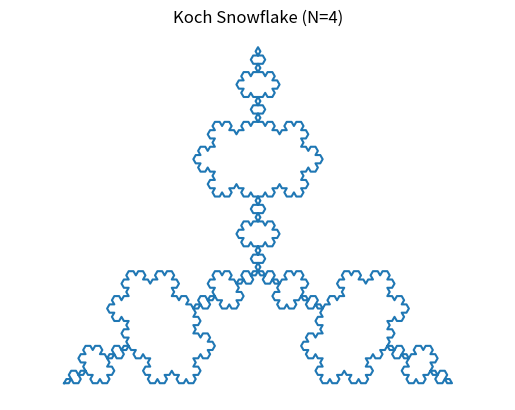
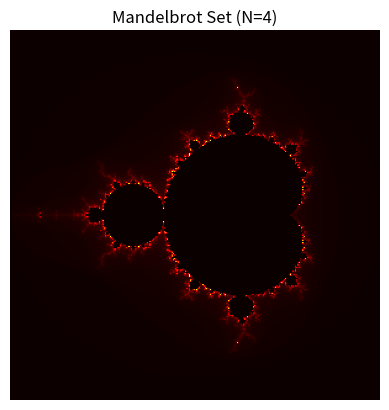
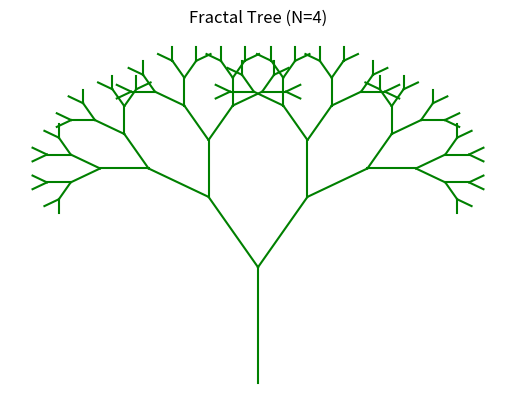
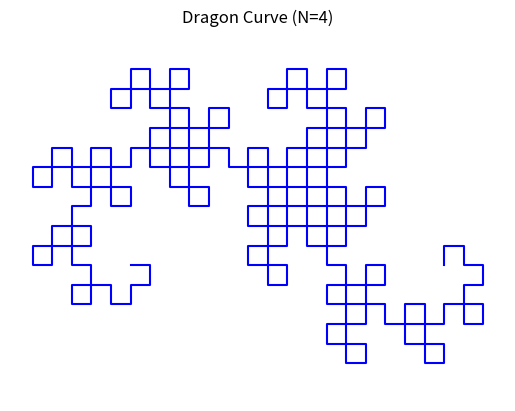

The script that saved these images, in order:
import numpy as np
import matplotlib.pyplot as plt
import time

N = 4  # Profundidade/complexidade

# --- Koch Snowflake ---
def koch_snowflake(order, scale=10):
    def koch_curve(p1, p2, order):
        if order == 0:
            return [p1, p2]
        else:
            p1, p2 = np.array(p1), np.array(p2)
            delta = p2 - p1
            pA = p1 + delta / 3
            pB = p1 + delta * 2 / 3
            pC = pA + rotate60(delta / 3)
            return (
                koch_curve(p1, pA, order - 1) +
                koch_curve(pA, pC, order - 1)[1:] +
                koch_curve(pC, pB, order - 1)[1:] +
                koch_curve(pB, p2, order - 1)[1:]
            )

    def rotate60(v):
        angle = np.pi / 3
        rot = np.array([[np.cos(angle), -np.sin(angle)],
                        [np.sin(angle), np.cos(angle)]])
        return rot @ v

    p0 = np.array([0, 0])
    p1 = np.array([scale, 0])
    p2 = rotate60(p1 - p0) + p0
    pts = koch_curve(p0, p1, order)[:-1]
    pts += koch_curve(p1, p2, order)[:-1]
    pts += koch_curve(p2, p0, order)
    return np.array(pts)

# --- Mandelbrot ---
def mandelbrot(width, height, xlim, ylim, max_iter=100):
    x = np.linspace(*xlim, width)
    y = np.linspace(*ylim, height)
    X, Y = np.meshgrid(x, y)
    C = X + 1j * Y
    Z = np.zeros_like(C)
    div_time = np.zeros(Z.shape, dtype=int)

    for i in range(max_iter):
        Z = Z**2 + C
        diverge = np.abs(Z) > 2
        div_now = diverge & (div_time == 0)
        div_time[div_now] = i
        Z[diverge] = 2
    return div_time

# --- Binary Tree ---
def binary_tree(x, y, angle, depth, branch_length, lines):
    if depth == 0:
        return
    x2 = x + branch_length * np.cos(angle)
    y2 = y + branch_length * np.sin(angle)
    lines.append(((x, y), (x2, y2)))
    binary_tree(x2, y2, angle - np.pi/6, depth - 1, branch_length * 0.7, lines)
    binary_tree(x2, y2, angle + np.pi/6, depth - 1, branch_length * 0.7, lines)

# --- Dragon Curve ---
def dragon_curve(order):
    def build_sequence(order):
        seq = 'F'
        for _ in range(order):
            seq = seq + 'L' + ''.join('R' if c == 'L' else 'L' if c == 'R' else c for c in reversed(seq))
        return seq

    seq = build_sequence(order)
    dirs = {'F': (1, 0), 'L': -np.pi/2, 'R': np.pi/2}
    x, y = [0], [0]
    angle = 0

    for cmd in seq:
        if cmd == 'F':
            x.append(x[-1] + np.cos(angle))
            y.append(y[-1] + np.sin(angle))
        elif cmd in 'LR':
            angle += dirs[cmd]
    return x, y

# --- Koch ---
start = time.time()
pts = koch_snowflake(order=N)
elapsed = time.time() - start
print(f"Koch Snowflake: {elapsed:.3f} segundos")

plt.figure()
plt.plot(pts[:, 0], pts[:, 1])
plt.title(f"Koch Snowflake (N={N})")
plt.axis("equal")
plt.axis("off")
plt.show()

# --- Mandelbrot ---
start = time.time()
mandelbrot_res = 100 + N * 50
mandelbrot_iter = 50 + N * 50
img = mandelbrot(mandelbrot_res, mandelbrot_res, (-2, 1), (-1.5, 1.5), max_iter=mandelbrot_iter)
elapsed = time.time() - start
print(f"Mandelbrot Set: {elapsed:.3f} segundos")

plt.figure()
plt.imshow(img, cmap='hot', extent=(-2, 1, -1.5, 1.5))
plt.title(f"Mandelbrot Set (N={N})")
plt.axis("off")
plt.show()

# --- Binary Tree ---
start = time.time()
lines = []
binary_tree(0, -1, np.pi/2, N + 3, 0.3, lines)
elapsed = time.time() - start
print(f"Fractal Tree: {elapsed:.3f} segundos")

plt.figure()
for (x0, y0), (x1, y1) in lines:
    plt.plot([x0, x1], [y0, y1], 'g-')
plt.title(f"Fractal Tree (N={N})")
plt.axis("off")
plt.show()

# --- Dragon Curve ---
start = time.time()
x, y = dragon_curve(order=N * 2)
elapsed = time.time() - start
print(f"Dragon Curve: {elapsed:.3f} segundos")

plt.figure()
plt.plot(x, y, 'b-')
plt.title(f"Dragon Curve (N={N})")
plt.axis("equal")
plt.axis("off")
plt.show()
